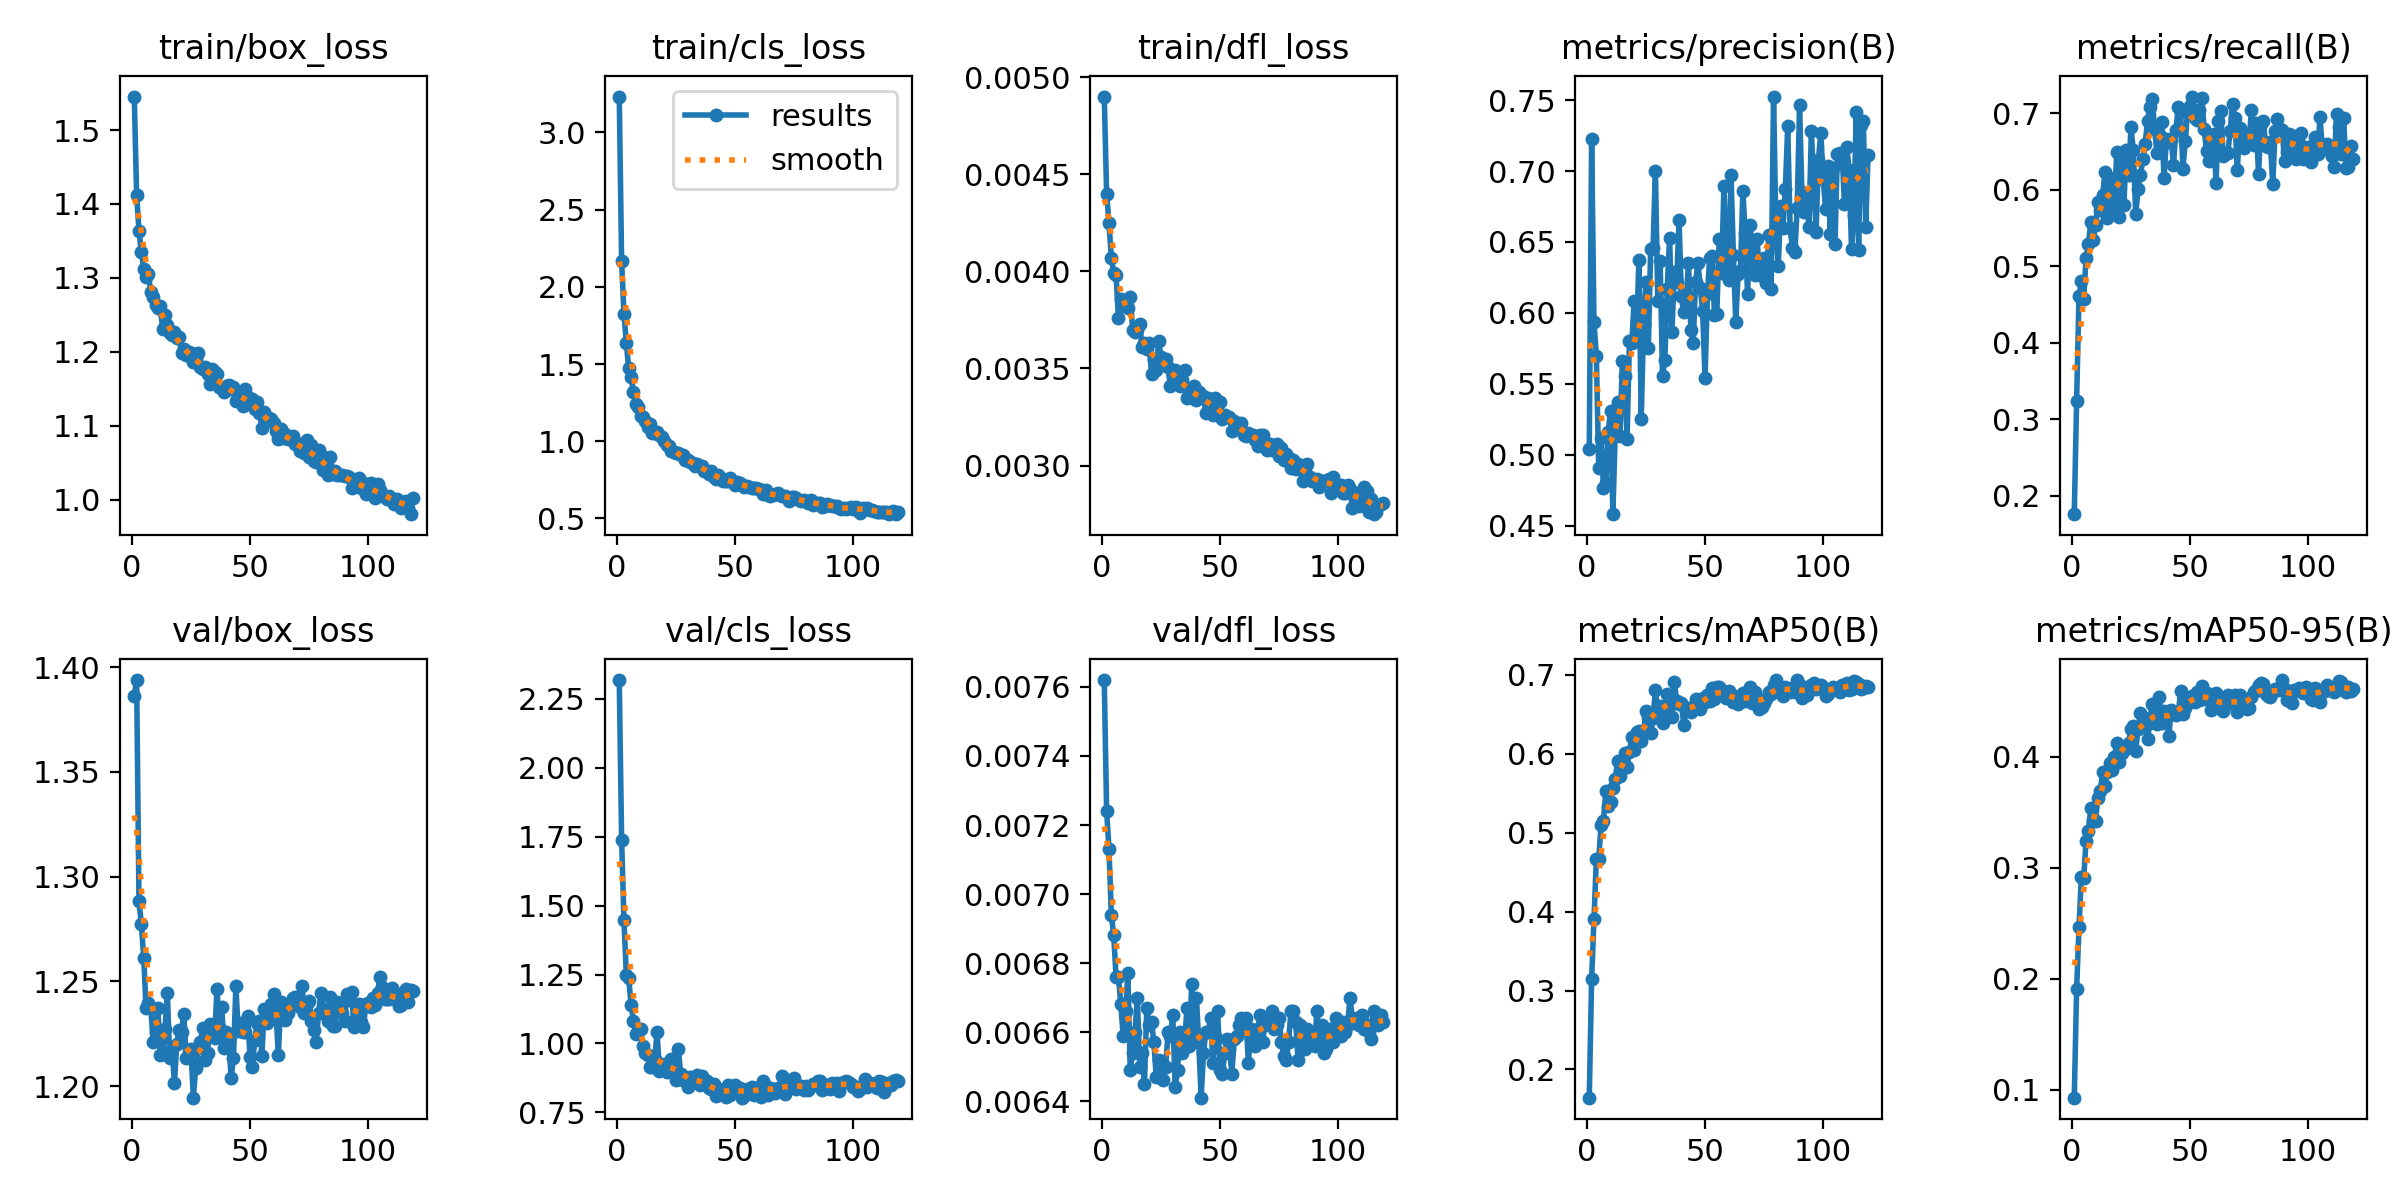

Values plotted in this chart, from the file beside it:
epoch, time, train/box_loss, train/cls_loss, train/dfl_loss, metrics/precision(B), metrics/recall(B), metrics/mAP50(B), metrics/mAP50-95(B), val/box_loss, val/cls_loss, val/dfl_loss, lr/pg0, lr/pg1, lr/pg2
1, 44.25, 1.545, 3.233, 0.0049, 0.5041, 0.1758, 0.1642, 0.09263, 1.386, 2.318, 0.00762, 0.0003309, 0.0003309, 0.06724
2, 78.19, 1.412, 2.165, 0.0044, 0.7224, 0.3237, 0.3146, 0.1905, 1.394, 1.736, 0.00724, 0.0006641, 0.0006641, 0.03424
3, 111.1, 1.364, 1.824, 0.00425, 0.5935, 0.4612, 0.3901, 0.2462, 1.288, 1.446, 0.00713, 0.0009971, 0.0009971, 0.001244
4, 144.2, 1.335, 1.634, 0.00407, 0.5697, 0.481, 0.4663, 0.2921, 1.277, 1.247, 0.00694, 0.000999, 0.000999, 0.000999
5, 177.8, 1.312, 1.472, 0.00399, 0.4904, 0.4579, 0.4671, 0.2905, 1.261, 1.237, 0.00688, 0.0009983, 0.0009983, 0.0009983
6, 202.5, 1.302, 1.416, 0.00398, 0.512, 0.5113, 0.5096, 0.3246, 1.237, 1.14, 0.00676, 0.0009973, 0.0009973, 0.0009973
7, 223.1, 1.305, 1.318, 0.00376, 0.4765, 0.5294, 0.515, 0.3334, 1.24, 1.083, 0.00676, 0.0009961, 0.0009961, 0.0009961
8, 243.6, 1.28, 1.239, 0.00386, 0.4801, 0.558, 0.5528, 0.3538, 1.237, 1.033, 0.00668, 0.0009947, 0.0009947, 0.0009947
9, 264.2, 1.275, 1.221, 0.00382, 0.5159, 0.5341, 0.5336, 0.3435, 1.221, 1.047, 0.00659, 0.0009931, 0.0009931, 0.0009931
10, 283.5, 1.263, 1.162, 0.00382, 0.5311, 0.554, 0.5392, 0.3421, 1.226, 1.053, 0.00666, 0.0009912, 0.0009912, 0.0009912
11, 303.6, 1.26, 1.158, 0.00381, 0.458, 0.5845, 0.5563, 0.3631, 1.237, 0.9921, 0.00677, 0.0009892, 0.0009892, 0.0009892
12, 323.2, 1.263, 1.129, 0.00387, 0.5159, 0.5731, 0.5681, 0.3691, 1.215, 0.965, 0.00649, 0.0009869, 0.0009869, 0.0009869
13, 343.7, 1.231, 1.09, 0.0037, 0.5372, 0.5928, 0.5912, 0.3866, 1.216, 0.9582, 0.00654, 0.0009844, 0.0009844, 0.0009844
14, 364.3, 1.25, 1.11, 0.00369, 0.5133, 0.6232, 0.5717, 0.3736, 1.227, 0.9162, 0.0066, 0.0009818, 0.0009818, 0.0009818
15, 384.2, 1.236, 1.052, 0.0037, 0.5657, 0.563, 0.5891, 0.3861, 1.244, 0.9147, 0.0067, 0.0009789, 0.0009789, 0.0009789
16, 404.1, 1.226, 1.054, 0.00373, 0.5552, 0.616, 0.6009, 0.3947, 1.213, 0.9431, 0.0065, 0.0009758, 0.0009758, 0.0009758
17, 424.2, 1.222, 1.06, 0.00361, 0.5113, 0.5783, 0.583, 0.3884, 1.218, 1.041, 0.00654, 0.0009725, 0.0009725, 0.0009725
18, 444.8, 1.226, 1.042, 0.00363, 0.58, 0.5822, 0.6026, 0.4002, 1.202, 0.8996, 0.00645, 0.000969, 0.000969, 0.000969
19, 465.1, 1.218, 1.026, 0.0036, 0.5788, 0.6495, 0.621, 0.4125, 1.22, 0.9184, 0.00667, 0.0009652, 0.0009652, 0.0009652
20, 484.7, 1.22, 1.001, 0.00363, 0.6084, 0.5651, 0.6043, 0.3957, 1.227, 0.9263, 0.00662, 0.0009613, 0.0009613, 0.0009613
21, 504.4, 1.198, 0.978, 0.00347, 0.5829, 0.6392, 0.6277, 0.404, 1.226, 0.8962, 0.00663, 0.0009572, 0.0009572, 0.0009572
22, 523.8, 1.203, 0.9665, 0.00355, 0.6371, 0.5804, 0.6288, 0.4062, 1.234, 0.9046, 0.00657, 0.0009529, 0.0009529, 0.0009529
23, 553.6, 1.195, 0.9344, 0.00349, 0.5253, 0.6524, 0.6163, 0.4079, 1.213, 0.9423, 0.00647, 0.0009484, 0.0009484, 0.0009484
24, 583.3, 1.2, 0.933, 0.00364, 0.5924, 0.619, 0.6282, 0.4123, 1.217, 0.8955, 0.00652, 0.0009437, 0.0009437, 0.0009437
25, 612.9, 1.198, 0.9218, 0.00356, 0.622, 0.6817, 0.6543, 0.425, 1.218, 0.8693, 0.00651, 0.0009388, 0.0009388, 0.0009388
26, 641.7, 1.186, 0.9264, 0.00355, 0.5749, 0.6523, 0.6472, 0.428, 1.194, 0.9812, 0.00646, 0.0009337, 0.0009337, 0.0009337
27, 670.9, 1.19, 0.9101, 0.00355, 0.6454, 0.5683, 0.6258, 0.4056, 1.209, 0.8891, 0.0065, 0.0009284, 0.0009284, 0.0009284
28, 700.5, 1.199, 0.909, 0.00351, 0.6456, 0.6008, 0.6449, 0.425, 1.218, 0.8667, 0.0066, 0.0009229, 0.0009229, 0.0009229
29, 730.3, 1.18, 0.8788, 0.00341, 0.7004, 0.6192, 0.681, 0.4396, 1.221, 0.8789, 0.00659, 0.0009173, 0.0009173, 0.0009173
30, 759.7, 1.177, 0.8753, 0.00346, 0.608, 0.6402, 0.652, 0.431, 1.228, 0.843, 0.00665, 0.0009115, 0.0009115, 0.0009115
31, 790.1, 1.179, 0.8649, 0.00349, 0.6366, 0.6597, 0.6608, 0.4355, 1.212, 0.8772, 0.00644, 0.0009055, 0.0009055, 0.0009055
32, 819.6, 1.169, 0.8582, 0.00343, 0.5551, 0.6907, 0.6389, 0.4166, 1.216, 0.865, 0.00649, 0.0008993, 0.0008993, 0.0008993
33, 848.5, 1.157, 0.8417, 0.00341, 0.5669, 0.7082, 0.6545, 0.4303, 1.229, 0.8588, 0.0066, 0.0008929, 0.0008929, 0.0008929
34, 877, 1.177, 0.8509, 0.00344, 0.6167, 0.7194, 0.6756, 0.4476, 1.227, 0.8854, 0.00654, 0.0008864, 0.0008864, 0.0008864
35, 905.6, 1.173, 0.8392, 0.00349, 0.6531, 0.6791, 0.6712, 0.4422, 1.223, 0.8487, 0.00657, 0.0008797, 0.0008797, 0.0008797
36, 936.8, 1.17, 0.8371, 0.00335, 0.5867, 0.6483, 0.6472, 0.43, 1.246, 0.8806, 0.00667, 0.0008729, 0.0008729, 0.0008729
37, 966, 1.153, 0.8092, 0.00337, 0.6285, 0.6734, 0.6913, 0.4538, 1.228, 0.8578, 0.00656, 0.0008658, 0.0008658, 0.0008658
38, 996.9, 1.15, 0.807, 0.00335, 0.6215, 0.6889, 0.6664, 0.4306, 1.238, 0.8652, 0.00674, 0.0008587, 0.0008587, 0.0008587
39, 1026, 1.146, 0.7855, 0.00341, 0.6654, 0.6154, 0.663, 0.4415, 1.218, 0.8369, 0.00658, 0.0008513, 0.0008513, 0.0008513
40, 1055, 1.154, 0.8062, 0.00334, 0.6122, 0.6667, 0.6647, 0.437, 1.226, 0.8351, 0.0067, 0.0008439, 0.0008439, 0.0008439
41, 1086, 1.155, 0.7707, 0.00338, 0.6009, 0.6623, 0.6361, 0.4186, 1.222, 0.8528, 0.00657, 0.0008362, 0.0008362, 0.0008362
42, 1117, 1.15, 0.7569, 0.00336, 0.6071, 0.6666, 0.6562, 0.4421, 1.204, 0.8083, 0.00641, 0.0008284, 0.0008284, 0.0008284
43, 1148, 1.153, 0.7812, 0.00336, 0.6354, 0.6327, 0.6581, 0.4399, 1.213, 0.8348, 0.00654, 0.0008205, 0.0008205, 0.0008205
44, 1177, 1.134, 0.7609, 0.00327, 0.5879, 0.6779, 0.6525, 0.4379, 1.248, 0.8266, 0.0066, 0.0008125, 0.0008125, 0.0008125
45, 1205, 1.139, 0.7432, 0.00335, 0.5791, 0.7086, 0.6591, 0.4385, 1.226, 0.818, 0.0066, 0.0008043, 0.0008043, 0.0008043
46, 1235, 1.137, 0.7401, 0.00333, 0.622, 0.702, 0.6698, 0.4594, 1.23, 0.8073, 0.00664, 0.000796, 0.000796, 0.000796
47, 1266, 1.127, 0.7405, 0.00326, 0.6355, 0.6275, 0.6612, 0.4391, 1.226, 0.848, 0.00651, 0.0007875, 0.0007875, 0.0007875
48, 1295, 1.15, 0.7582, 0.00335, 0.6175, 0.6638, 0.6567, 0.444, 1.226, 0.8133, 0.00659, 0.0007789, 0.0007789, 0.0007789
49, 1324, 1.138, 0.737, 0.00327, 0.601, 0.7051, 0.6705, 0.4499, 1.234, 0.8368, 0.00666, 0.0007702, 0.0007702, 0.0007702
50, 1353, 1.129, 0.7156, 0.00333, 0.554, 0.7103, 0.6662, 0.4499, 1.214, 0.8509, 0.00649, 0.0007614, 0.0007614, 0.0007614
51, 1384, 1.136, 0.7331, 0.00324, 0.6132, 0.7222, 0.675, 0.4554, 1.209, 0.835, 0.00648, 0.0007525, 0.0007525, 0.0007525
52, 1413, 1.123, 0.7263, 0.00326, 0.639, 0.694, 0.6672, 0.4498, 1.222, 0.8396, 0.00654, 0.0007435, 0.0007435, 0.0007435
53, 1435, 1.132, 0.7145, 0.00325, 0.64, 0.6916, 0.6828, 0.4586, 1.23, 0.8035, 0.00658, 0.0007343, 0.0007343, 0.0007343
54, 1456, 1.118, 0.7061, 0.00325, 0.5985, 0.7041, 0.6698, 0.4512, 1.231, 0.8088, 0.00655, 0.0007251, 0.0007251, 0.0007251
55, 1477, 1.098, 0.7119, 0.00318, 0.5995, 0.7201, 0.6848, 0.4641, 1.214, 0.8343, 0.00648, 0.0007158, 0.0007158, 0.0007158
56, 1497, 1.119, 0.7021, 0.00323, 0.6523, 0.6791, 0.6847, 0.4522, 1.237, 0.8229, 0.00658, 0.0007063, 0.0007063, 0.0007063
57, 1519, 1.11, 0.6953, 0.00319, 0.6279, 0.6503, 0.6791, 0.4576, 1.23, 0.8434, 0.00659, 0.0006968, 0.0006968, 0.0006968
58, 1539, 1.11, 0.6974, 0.0032, 0.6893, 0.6381, 0.679, 0.4541, 1.235, 0.813, 0.00662, 0.0006872, 0.0006872, 0.0006872
59, 1560, 1.109, 0.6962, 0.00322, 0.6393, 0.6599, 0.6709, 0.4427, 1.239, 0.8386, 0.00664, 0.0006775, 0.0006775, 0.0006775
60, 1581, 1.104, 0.6921, 0.00316, 0.6231, 0.6732, 0.6791, 0.4522, 1.244, 0.836, 0.00661, 0.0006678, 0.0006678, 0.0006678
... 59 more rows
